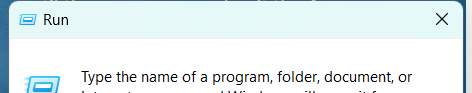
Task: Test Automation Project
Workflow: TestCase

Step 1: Attach Window 'explorer.exe  Run' on the dialog in window 'Run' (explorer.exe)

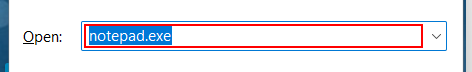
Step 2: type "notepad.exe"

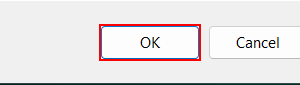
Step 3: click
